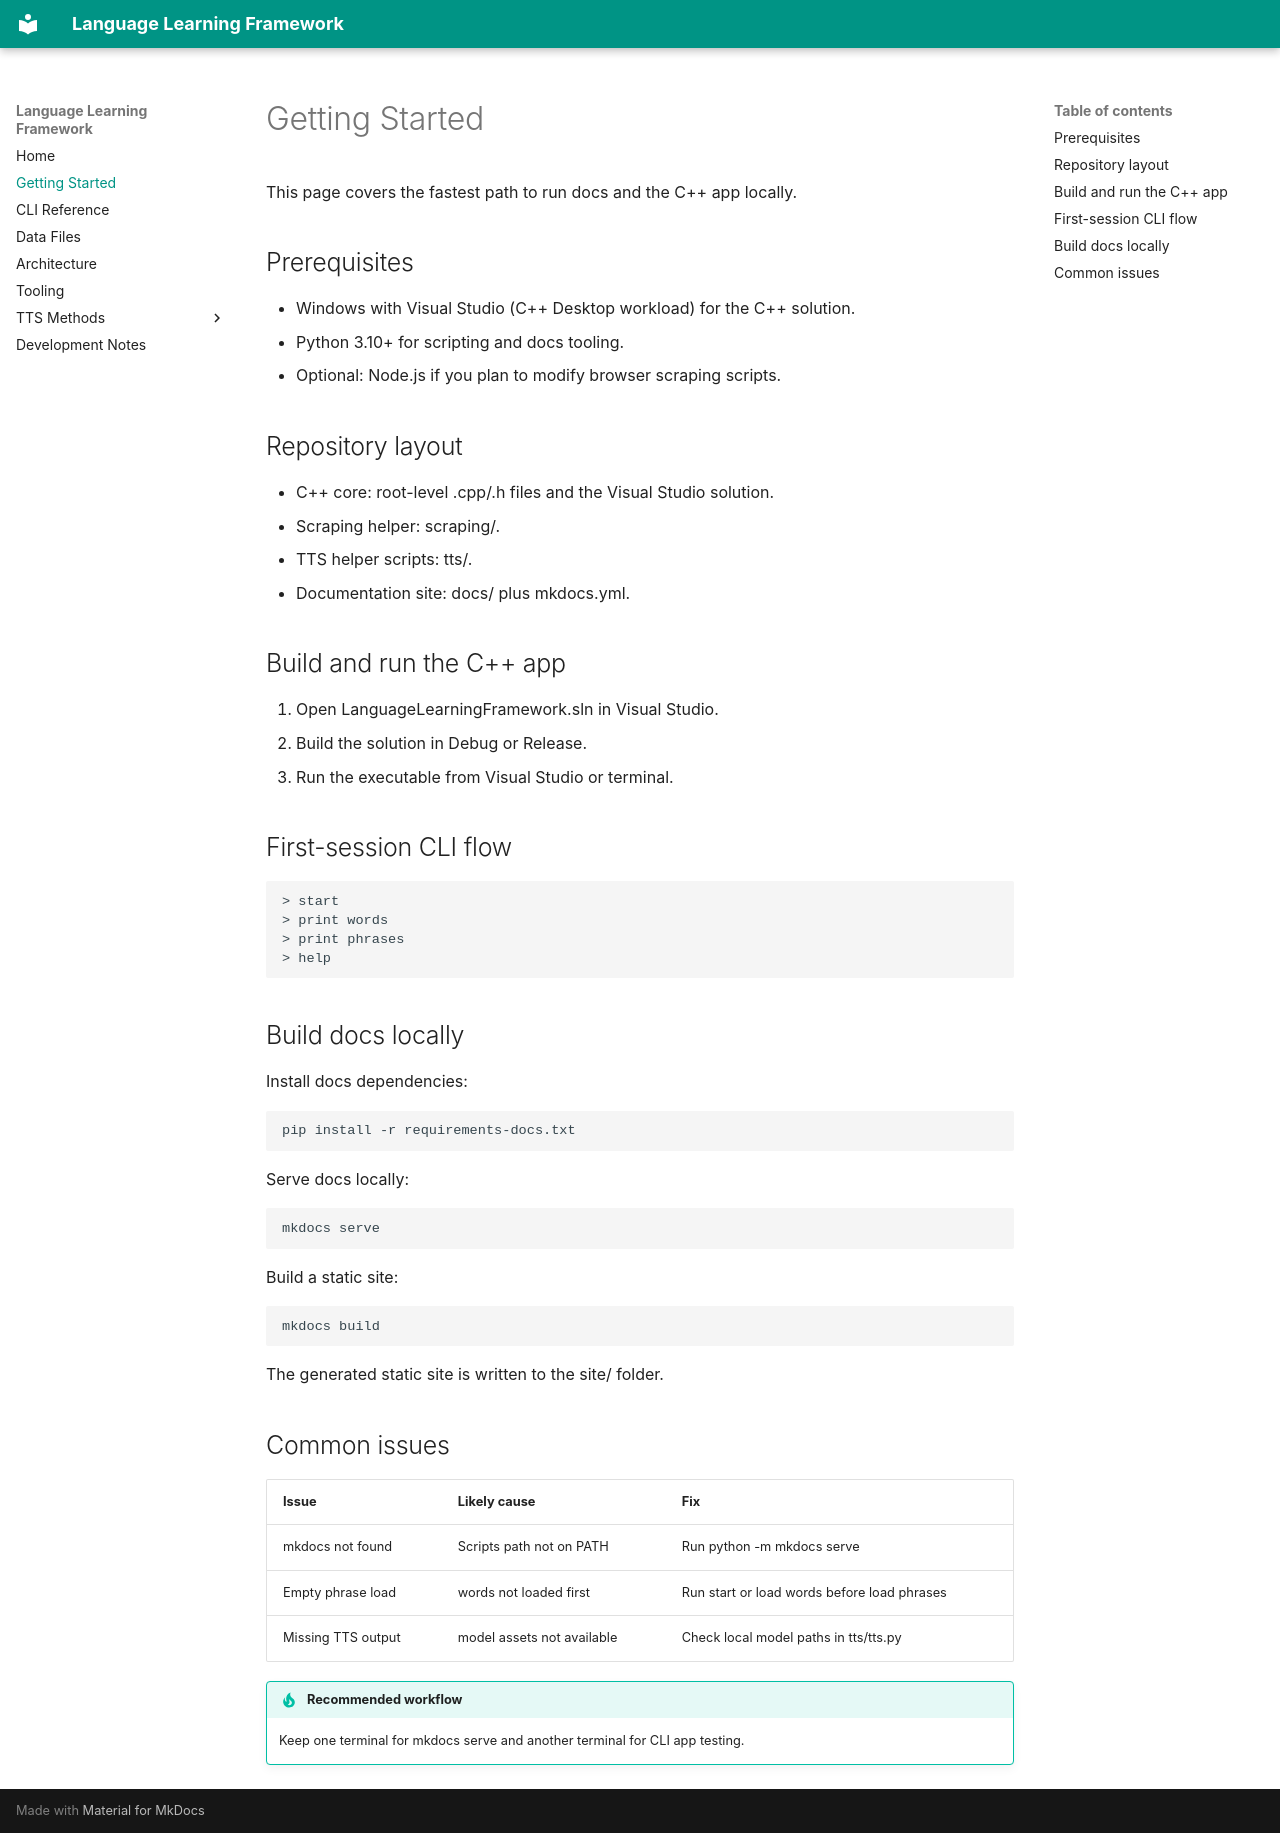

repository: griffing52/LanguageLearningFramework · page: getting-started/index.html · generator: mkdocs

# Getting Started

This page covers the fastest path to run docs and the C++ app locally.

## Prerequisites

- Windows with Visual Studio (C++ Desktop workload) for the C++ solution.
- Python 3.10+ for scripting and docs tooling.
- Optional: Node.js if you plan to modify browser scraping scripts.

## Repository layout

- C++ core: root-level .cpp/.h files and the Visual Studio solution.
- Scraping helper: scraping/.
- TTS helper scripts: tts/.
- Documentation site: docs/ plus mkdocs.yml.

## Build and run the C++ app

1. Open LanguageLearningFramework.sln in Visual Studio.
2. Build the solution in Debug or Release.
3. Run the executable from Visual Studio or terminal.

## First-session CLI flow

```text
> start
> print words
> print phrases
> help
```

## Build docs locally

Install docs dependencies:

```powershell
pip install -r requirements-docs.txt
```

Serve docs locally:

```powershell
mkdocs serve
```

Build a static site:

```powershell
mkdocs build
```

The generated static site is written to the site/ folder.

## Common issues

| Issue | Likely cause | Fix |
| --- | --- | --- |
| mkdocs not found | Scripts path not on PATH | Run python -m mkdocs serve |
| Empty phrase load | words not loaded first | Run start or load words <file> before load phrases <file> |
| Missing TTS output | model assets not available | Check local model paths in tts/tts.py |

!!! tip "Recommended workflow"
    Keep one terminal for mkdocs serve and another terminal for CLI app testing.
